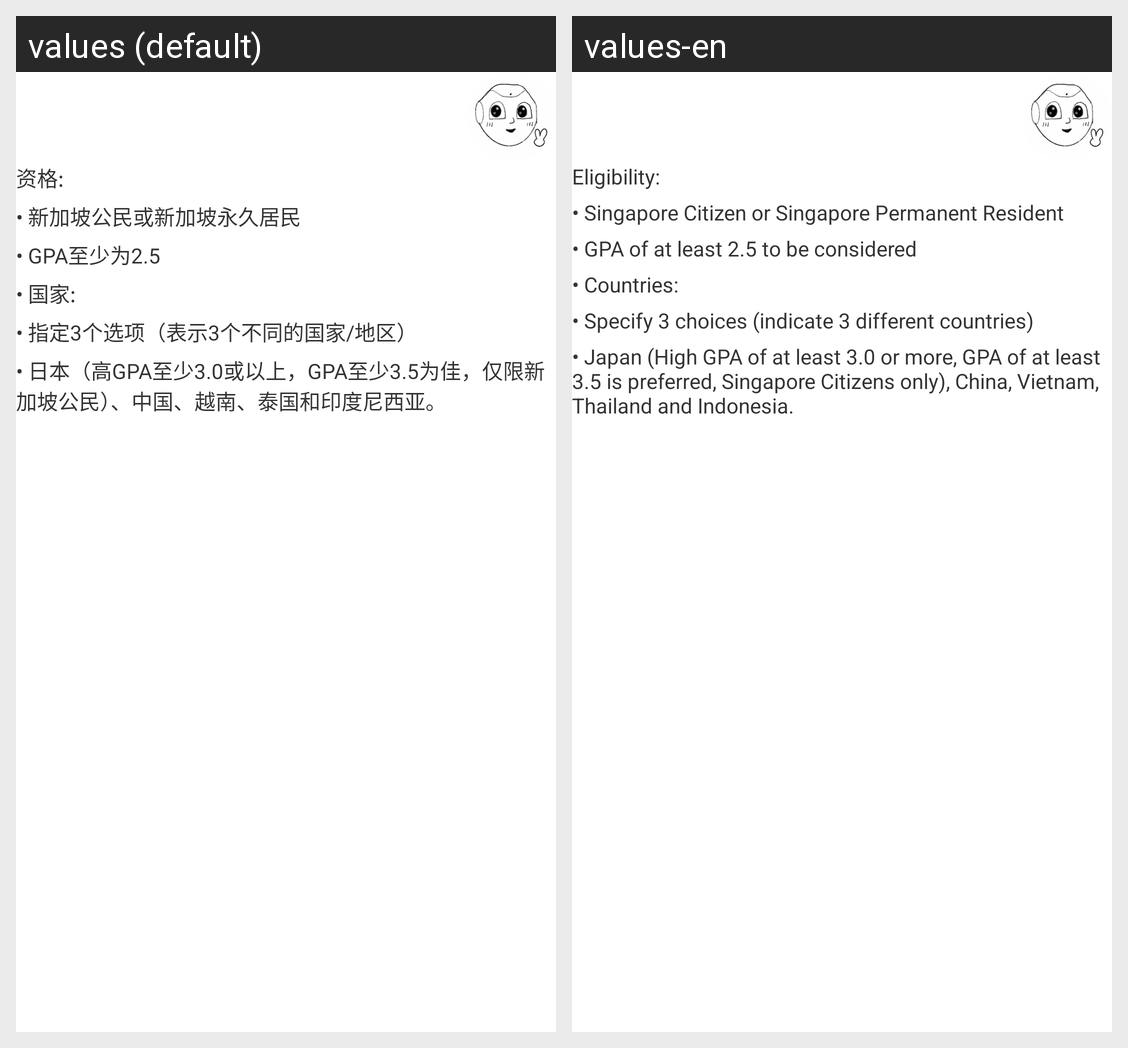

The same Android screen rendered under two of its app's locales, left to right. List the strings drawn on it with the default value and each locale's translation.
Android screen res/layout/fragment_menu3.xml rendered under 2 locales, left to right: values (default), values-en. Device: Nexus 5 (rendered at 1080×1920; each locale shown at half size, 540×960, under a caption strip naming it); theme Theme.My4thRobotApplication.
Strings drawn on this screen, with the default value and each locale's value (text and hints the layout hard-codes, and strings that could not be matched under every locale, appear in the picture but are not listed):

menu3
  values: 资格:
  values-en: Eligibility:

menu3_1
  values: • 新加坡公民或新加坡永久居民
  values-en: • Singapore Citizen or Singapore Permanent Resident

menu3_2
  values: • GPA至少为2.5
  values-en: • GPA of at least 2.5 to be considered

menu3_3
  values: • 国家:
  values-en: • Countries:

menu3_4
  values: • 指定3个选项（表示3个不同的国家/地区）
  values-en: • Specify 3 choices (indicate 3 different countries)

menu3_5
  values: • 日本（高GPA至少3.0或以上，GPA至少3.5为佳，仅限新加坡公民）、中国、越南、泰国和印度尼西亚。
  values-en: • Japan (High GPA of at least 3.0 or more, GPA of at least 3.5 is preferred, Singapore Citizens only), China, Vietnam, Thailand and Indonesia.
